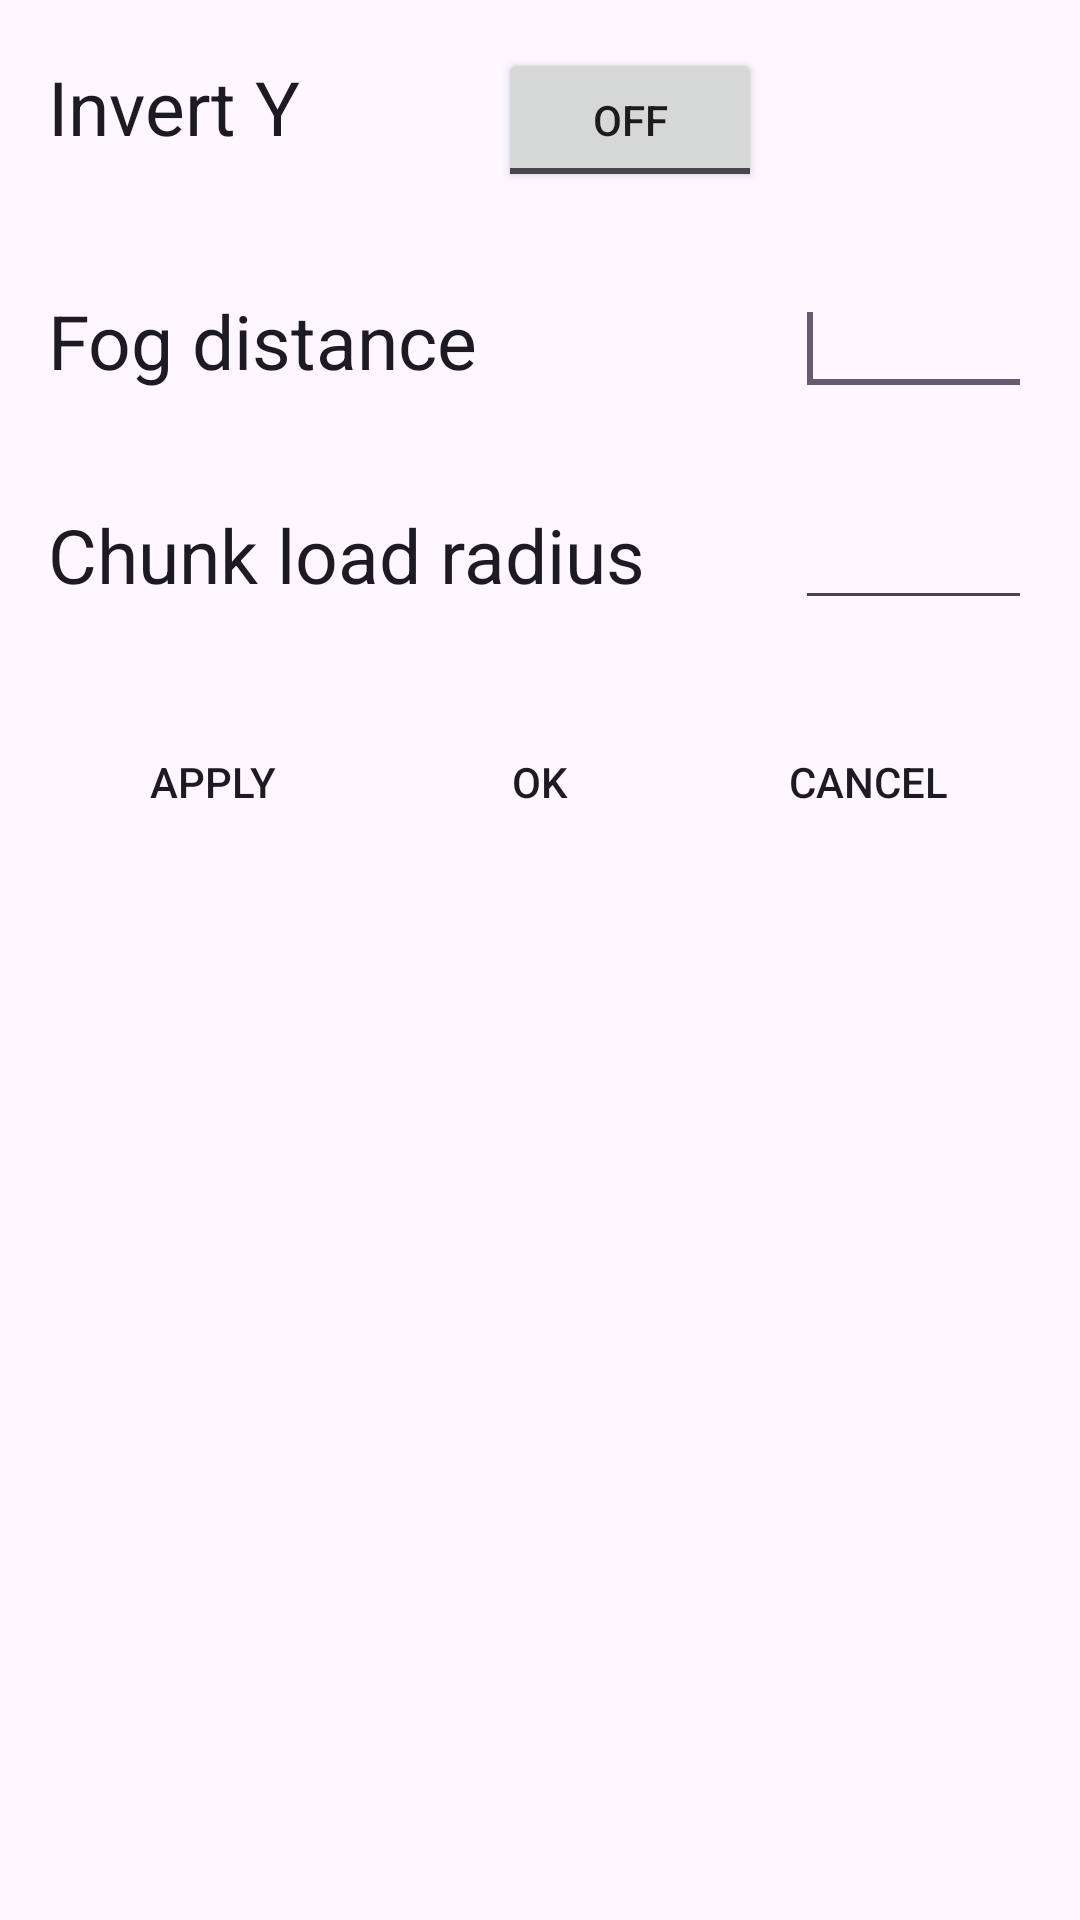

Reconstruct the res/layout file that produces this screen, plus the resources it refers to.
<!-- AndroidManifest.xml: application theme AppTheme -->
<!-- res/layout/option_menu.xml -->
<?xml version="1.0" encoding="utf-8"?>
<LinearLayout xmlns:android="http://schemas.android.com/apk/res/android"
    android:layout_width="match_parent"
    android:layout_height="wrap_content"
    android:orientation="vertical"
    android:padding="16dp">

    <LinearLayout
        android:layout_width="wrap_content"
        android:layout_height="wrap_content">

        <TextView
            android:id="@+id/textView1"
            android:layout_width="150dp"
            android:layout_height="wrap_content"
            android:layout_weight="0.04"
            android:gravity="center_vertical"
            android:text="Invert Y"
            android:textAppearance="?android:attr/textAppearanceLarge"
            android:textSize="25dp" />

        <ToggleButton
            android:id="@+id/inverToggleButton"
            android:layout_width="wrap_content"
            android:layout_height="wrap_content"
            android:layout_weight="0.04"
            android:text="ToggleButton" />
    </LinearLayout>

    <LinearLayout
        android:layout_width="wrap_content"
        android:layout_height="wrap_content"
        android:layout_marginTop="30dp">

        <TextView
            android:id="@+id/textView2"
            android:layout_width="249dp"
            android:layout_height="wrap_content"
            android:gravity="center_vertical"
            android:text="Fog distance"
            android:textAppearance="?android:attr/textAppearanceLarge"
            android:textSize="25dp" />

        <EditText
            android:id="@+id/fogDistance"
            android:layout_width="wrap_content"
            android:layout_height="wrap_content"
            android:layout_weight="1"
            android:ems="10"
            android:inputType="numberDecimal">

            <requestFocus />
        </EditText>
    </LinearLayout>

    <LinearLayout
        android:layout_width="wrap_content"
        android:layout_height="wrap_content"
        android:layout_marginTop="30dp">

        <TextView
            android:id="@+id/textView2"
            android:layout_width="249dp"
            android:layout_height="wrap_content"
            android:gravity="center_vertical"
            android:text="Chunk load radius"
            android:textAppearance="?android:attr/textAppearanceLarge"
            android:textSize="25dp" />

        <EditText
            android:id="@+id/loadRadius"
            android:layout_width="wrap_content"
            android:layout_height="wrap_content"
            android:layout_weight="1"
            android:ems="10"
            android:inputType="numberDecimal" />
    </LinearLayout>

    <LinearLayout
        android:layout_width="match_parent"
        android:layout_height="wrap_content"
        android:layout_marginTop="30dp"
        android:orientation="horizontal">

        <Button
            android:id="@+id/applyButton"
            android:layout_width="match_parent"
            android:layout_height="wrap_content"
            android:layout_gravity="center"
            android:layout_weight="1"
            android:background="@drawable/ic_button_selector"
            android:text="Apply" />

        <Button
            android:id="@+id/okButton"
            android:layout_width="match_parent"
            android:layout_height="wrap_content"
            android:layout_gravity="center"
            android:layout_weight="1"
            android:background="@drawable/ic_button_selector"
            android:text="OK" />

        <Button
            android:id="@+id/cancelButton"
            android:layout_width="match_parent"
            android:layout_height="wrap_content"
            android:layout_gravity="center"
            android:layout_weight="1"
            android:background="@drawable/ic_button_selector"
            android:text="Cancel" />
    </LinearLayout>
</LinearLayout>
<!-- resources referenced by this layout -->
<resources>
  <!-- drawable ic_button_selector (drawable) -->
  <?xml version="1.0" encoding="utf-8"?>
  <selector xmlns:android="http://schemas.android.com/apk/res/android">
      <item android:drawable="@drawable/ic_button_pressed" android:state_pressed="true" />
      <item android:drawable="@drawable/ic_button_enabled" android:state_enabled="false" />
      <item android:drawable="@drawable/ic_button" />
  </selector>
  <style name="AppTheme" parent="Theme.Material3.DayNight.NoActionBar">
          <item name="android:windowFullscreen">true</item>
          <item name="android:fitsSystemWindows">true</item>
          <item name="android:windowDrawsSystemBarBackgrounds">true</item>
      </style>
</resources>
